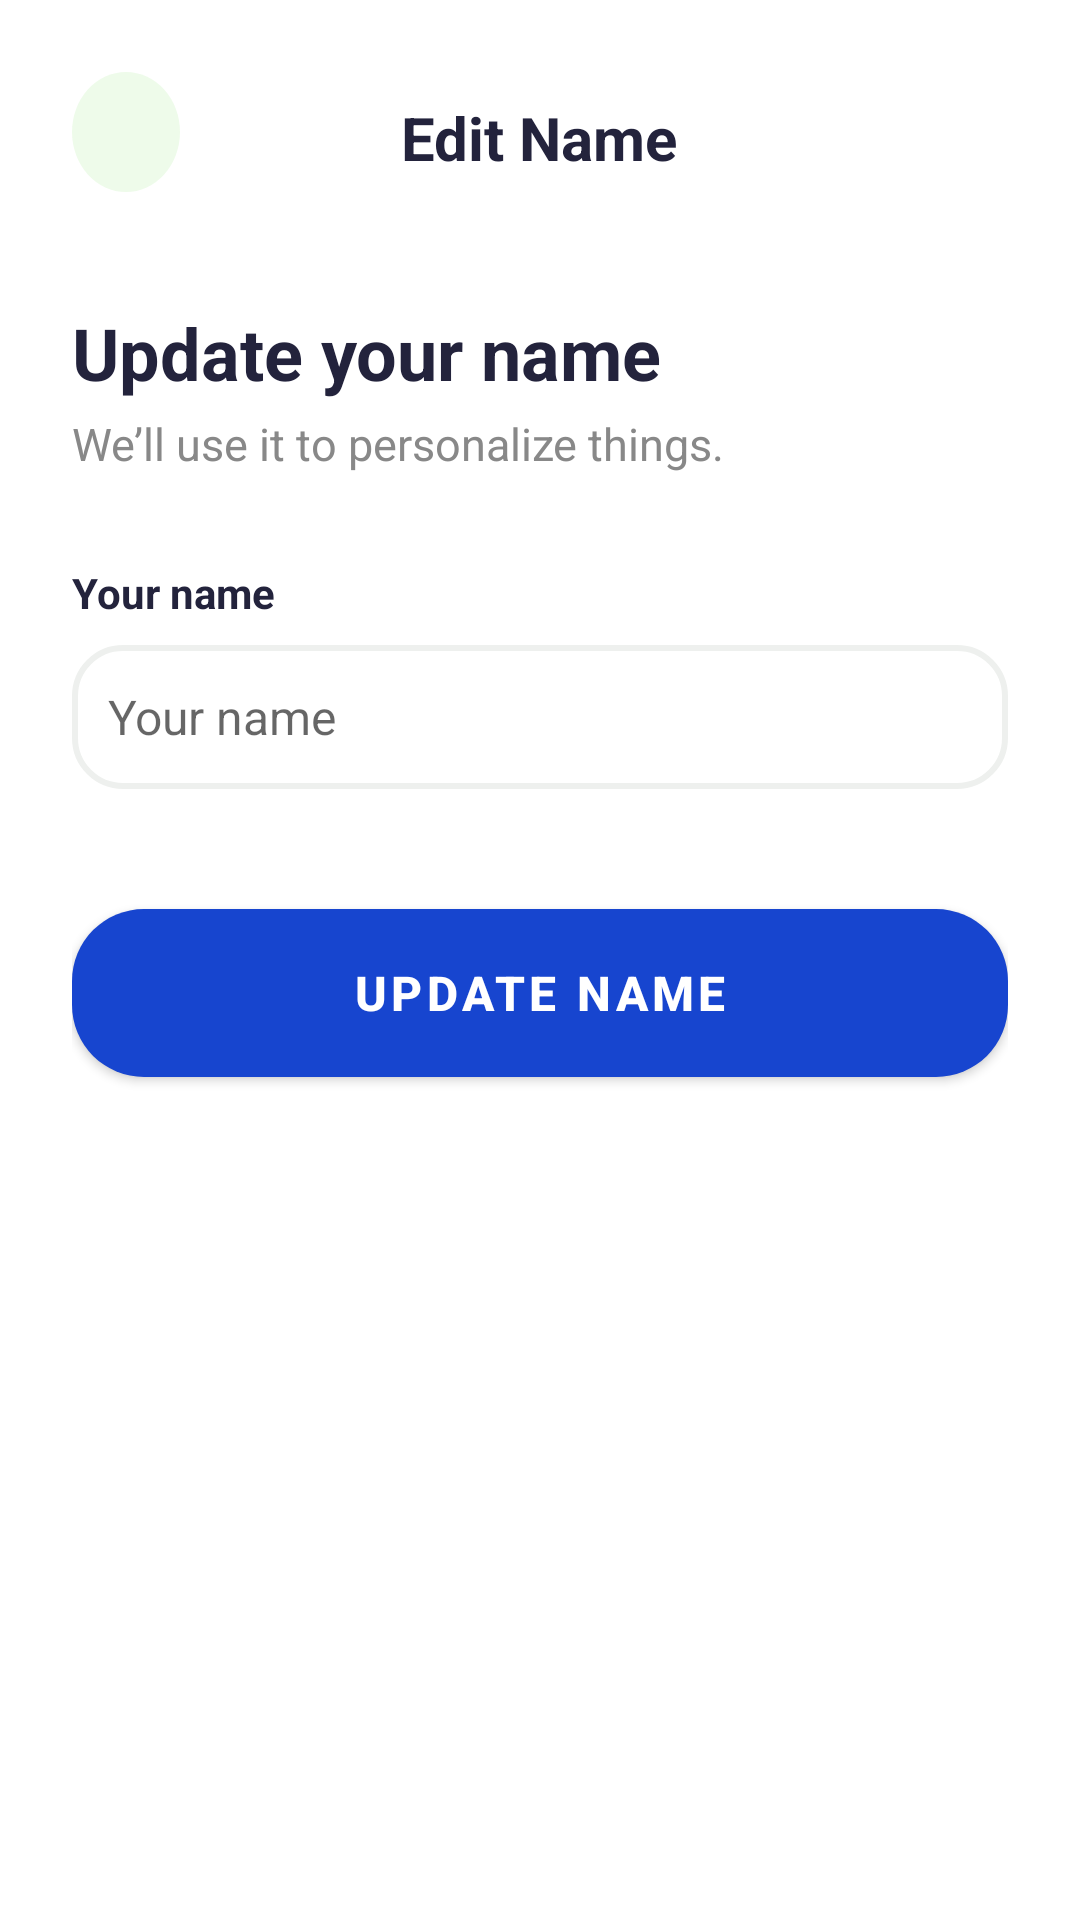

Here is an Android app screen rendered from its layout file. Give the layout XML and the strings, colors and styles it references.
<!-- AndroidManifest.xml: application theme Theme.Canpay_passenger -->
<!-- res/layout/activity_edit_name.xml -->
<?xml version="1.0" encoding="utf-8"?>
<LinearLayout xmlns:android="http://schemas.android.com/apk/res/android"
    android:layout_width="match_parent"
    android:layout_height="match_parent"
    xmlns:app="http://schemas.android.com/apk/res-auto"
    android:orientation="vertical"
    android:padding="24dp"
    android:background="@android:color/white">

    
    <ImageButton
        android:id="@+id/btn_back"
        android:layout_width="36dp"
        android:layout_height="wrap_content"
        android:layout_gravity="start"
        android:background="@drawable/ic_back_circle_bg"
        android:contentDescription="Back"
        android:src="@drawable/ic_back_arrow"
        app:tint="@color/button_blue" />

    
    <TextView
        android:layout_width="wrap_content"
        android:layout_height="wrap_content"
        android:text="Edit Name"
        android:textColor="#23233C"
        android:textSize="20sp"
        android:textStyle="bold"
        android:layout_gravity="center_horizontal"
        android:layout_marginTop="-32dp"
        android:layout_marginBottom="24dp" />

    
    <TextView
        android:layout_width="wrap_content"
        android:layout_height="wrap_content"
        android:text="Update your name"
        android:textSize="24sp"
        android:textStyle="bold"
        android:textColor="#23233C"
        android:layout_marginTop="18dp"
        android:layout_marginBottom="4dp"/>

    
    <TextView
        android:layout_width="wrap_content"
        android:layout_height="wrap_content"
        android:text="We’ll use it to personalize things."
        android:textSize="15sp"
        android:textColor="#888888"
        android:layout_marginBottom="30dp"/>

    
    <TextView
        android:layout_width="wrap_content"
        android:layout_height="wrap_content"
        android:text="Your name"
        android:textSize="14sp"
        android:textColor="#23233C"
        android:textStyle="bold"
        android:layout_marginBottom="8dp"/>

    
    <EditText
        android:id="@+id/etName"
        android:layout_width="match_parent"
        android:layout_height="48dp"
        android:background="@drawable/edittext_outline"
        android:hint="Your name"
        android:inputType="textPersonName"
        android:textSize="16sp"
        android:textColor="#23233C"
        android:padding="12dp"
        android:layout_marginBottom="8dp"/>

    
    <TextView
        android:id="@+id/tvError"
        android:layout_width="match_parent"
        android:layout_height="wrap_content"
        android:textColor="#D32F2F"
        android:textSize="14sp"
        android:visibility="gone"
        android:layout_marginBottom="8dp"/>

    
    <Button
        android:id="@+id/btnUpdateName"
        android:layout_width="match_parent"
        android:layout_height="56dp"
        android:text="UPDATE NAME"
        android:textAllCaps="true"
        android:textSize="16sp"
        android:textStyle="bold"
        android:background="@drawable/rounded_button"
        android:textColor="@android:color/white"
        android:layout_marginTop="32dp"/>
</LinearLayout>
<!-- resources referenced by this layout -->
<resources>
  <color name="button_blue">#1745CF</color>
  <!-- drawable edittext_outline (drawable) -->
  <?xml version="1.0" encoding="utf-8"?>
  <shape xmlns:android="http://schemas.android.com/apk/res/android"
      android:shape="rectangle">
      <solid android:color="@android:color/transparent"/>
      <corners android:radius="16dp"/>
      <stroke android:width="2dp" android:color="#12122E1A"/>
  </shape>
  <!-- drawable ic_back_circle_bg (drawable) -->
  <?xml version="1.0" encoding="utf-8"?>
  <shape xmlns:android="http://schemas.android.com/apk/res/android"
      android:shape="oval">
      <solid android:color="#1745CF1A"/>
      <size android:width="40dp" android:height="40dp"/>
  </shape>
  <!-- drawable rounded_button (drawable) -->
  <?xml version="1.0" encoding="utf-8"?>
  <shape xmlns:android="http://schemas.android.com/apk/res/android"
      android:shape="rectangle">
      <solid android:color="@color/button_blue"/>
      <corners android:radius="24dp"/>
  </shape>
  <style name="Theme.Canpay_passenger" parent="Theme.MaterialComponents.DayNight.NoActionBar">
          
          <item name="colorPrimary">@color/button_blue</item>
          <item name="colorPrimaryVariant">@color/button_blue</item>
          <item name="colorOnPrimary">@color/white</item>
          
          <item name="colorSecondary">@color/button_blue</item>
          <item name="colorSecondaryVariant">@color/button_blue</item>
          <item name="colorOnSecondary">@color/white</item>
          
          <item name="android:statusBarColor">@color/button_blue</item>
          
          <item name="buttonStyle">@style/AppButton</item>
      </style>
  <color name="white">#FFFFFF</color>
  <style name="AppButton" parent="Widget.MaterialComponents.Button">
          <item name="android:background">@drawable/rounded_button</item>
          <item name="android:textColor">@color/white</item>
          <item name="android:textAllCaps">true</item>
          <item name="android:textStyle">bold</item>
          <item name="android:paddingLeft">24dp</item>
          <item name="android:paddingRight">24dp</item>
          <item name="android:layout_height">56dp</item>
      </style>
</resources>
